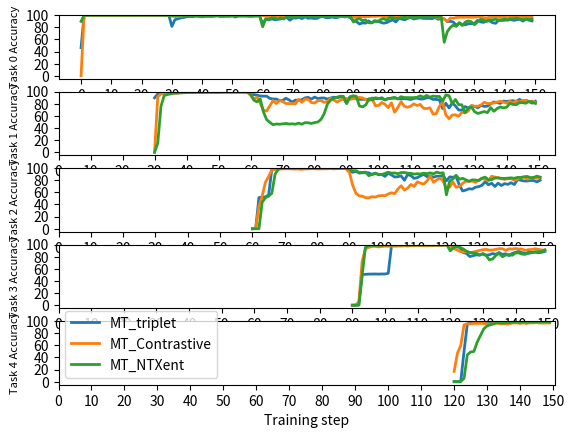

Recreate this plot in Python.
import numpy as np
import matplotlib.pyplot as plt


def get_data():

  ## === 10 epoch, distance based ===============
  # data =[
  #   {
  #     'label': 'MT_triplet',
  #     'acc': {
  #       'task_0': [99.27, 99.18, 99.64, 99.73, 99.82, 99.82, 99.82, 99.82, 99.82, 99.82, 99.82, 99.82, 99.64, 99.68, 99.64, 99.82, 99.82, 99.82, 99.91, 99.82, 99.91, 99.91, 99.82, 99.91, 99.91, 99.91, 99.82, 99.91, 99.91, 99.82, 87.01, 93.6, 96.02, 96.88, 96.66, 96.8, 97.71, 97.3, 97.66, 97.48, 96.74, 97.25, 97.3, 97.29, 97.11, 97.29, 96.61, 96.89, 96.61, 97.02, 97.2, 96.57, 96.42, 97.25, 96.98, 96.93, 96.79, 96.93, 96.19, 96.01, 81.97, 87.11, 87.57, 89.96, 91.51, 91.47, 92.11, 92.66, 93.3, 92.71, 93.67, 93.82, 94.09, 93.53, 94.73, 93.58, 93.4, 93.86, 92.52, 94.0, 93.34, 93.67, 93.85, 94.36, 94.31, 93.94, 93.85, 92.81, 94.41, 94.68, 87.71, 85.27, 83.02, 84.67, 83.71, 85.59, 86.69, 87.98, 86.51, 86.92, 86.1, 85.49, 87.15, 87.42, 87.98, 88.39, 89.03, 88.94, 90.83, 89.95, 89.26, 91.56, 91.93, 91.01, 89.63, 90.92, 91.06, 92.11, 91.1, 92.99, 85.49, 81.79, 82.29, 82.47, 82.48, 85.32, 86.47, 86.48, 86.52, 86.7, 87.21, 89.09, 88.45, 88.4, 88.9, 87.76, 88.17, 88.86, 89.82, 88.95, 88.49, 89.55, 89.5, 89.05, 89.27, 89.4, 88.9, 89.22, 88.36, 87.53],
  #       'task_1': [84.86, 95.58, 97.1, 97.44, 98.28, 98.57, 98.62, 98.97, 99.01, 99.01, 99.16, 99.31, 99.4, 99.31, 99.31, 99.26, 99.41, 99.31, 99.56, 99.56, 99.61, 99.6, 99.46, 99.51, 99.41, 99.6, 99.65, 99.56, 99.66, 99.46, 69.38, 76.93, 78.16, 80.8, 80.69, 84.26, 83.91, 86.51, 87.19, 88.46, 88.16, 89.14, 89.15, 89.45, 89.16, 89.83, 88.61, 90.87, 90.03, 90.38, 91.16, 89.45, 89.99, 90.28, 90.32, 91.0, 91.46, 91.54, 92.09, 90.54, 75.73, 78.13, 77.59, 78.46, 79.04, 79.49, 80.52, 80.76, 82.19, 80.29, 80.92, 81.51, 79.94, 81.17, 82.16, 81.46, 82.78, 82.98, 82.59, 81.95, 83.38, 83.57, 83.48, 82.55, 82.5, 82.89, 83.82, 82.99, 83.62, 84.7, 71.96, 73.57, 72.32, 75.21, 77.17, 78.09, 79.16, 79.51, 80.14, 80.25, 80.54, 79.6, 79.9, 80.04, 80.24, 80.64, 81.17, 81.41, 81.36, 81.51, 80.63, 82.24, 81.46, 81.66, 82.24, 80.72, 81.27, 80.83, 80.73, 82.1],
  #       'task_2': [85.88, 90.62, 93.01, 95.58, 95.99, 96.89, 96.91, 97.3, 97.22, 98.09, 98.72, 98.3, 98.8, 98.45, 98.19, 98.4, 98.35, 98.24, 98.48, 98.45, 98.59, 98.74, 98.63, 98.06, 98.32, 98.45, 99.0, 98.79, 98.77, 98.35, 70.61, 77.36, 77.7, 81.42, 81.83, 81.49, 80.53, 81.57, 80.92, 80.76, 81.08, 81.34, 82.85, 82.51, 84.37, 82.48, 84.69, 87.11, 86.14, 86.63, 86.38, 88.13, 87.07, 86.61, 85.39, 86.58, 87.24, 86.82, 88.68, 89.7, 71.98, 73.04, 71.03, 72.91, 75.21, 74.95, 77.13, 77.65, 77.79, 76.84, 76.79, 77.36, 78.39, 78.16, 78.11, 78.82, 79.23, 77.62, 77.87, 77.01, 76.63, 77.7, 78.35, 78.63, 77.16, 76.78, 77.52, 78.56, 77.26, 77.25],
  #       'task_3': [92.53, 94.98, 96.05, 95.12, 94.78, 95.02, 94.63, 94.48, 95.12, 94.97, 95.26, 95.31, 95.75, 95.9, 95.9, 95.8, 96.0, 95.56, 95.9, 95.9, 96.04, 95.95, 96.14, 95.95, 95.95, 95.65, 95.85, 95.7, 95.21, 96.09, 77.69, 76.28, 79.59, 80.65, 82.64, 84.39, 86.05, 86.0, 86.97, 87.41, 87.8, 87.22, 86.98, 87.8, 88.04, 88.53, 88.49, 88.82, 88.49, 88.78, 89.12, 89.07, 88.83, 88.39, 87.91, 88.05, 87.62, 87.37, 87.86, 87.76],
  #       'task_4': [92.28, 95.21, 95.6, 96.33, 96.87, 97.31, 97.21, 97.65, 97.7, 97.85, 98.05, 97.36, 98.24, 98.54, 98.58, 98.63, 98.54, 98.49, 98.54, 98.63, 98.49, 98.93, 98.73, 98.93, 98.97, 98.68, 98.78, 98.97, 99.02, 99.17]
  #     }
  #   },
  #   {
  #     'label': 'MT_Contrastive',
  #     'acc': {
  #       'task_0': [99.31, 99.5, 99.77, 99.82, 99.82, 99.82, 99.82, 99.82, 99.82, 99.82, 99.82, 99.82, 99.82, 99.82, 99.82, 99.91, 99.82, 99.82, 99.82, 99.82, 99.82, 99.82, 99.82, 99.82, 99.82, 99.82, 99.82, 99.91, 99.82, 99.82, 74.2, 86.83, 92.71, 94.49, 95.32, 96.33, 95.96, 96.05, 95.6, 97.11, 96.75, 96.74, 96.7, 96.65, 96.97, 97.25, 96.06, 96.29, 95.84, 96.47, 96.24, 96.98, 96.42, 97.34, 97.15, 96.97, 97.75, 97.07, 97.11, 96.52, 93.9, 91.84, 92.29, 92.02, 93.09, 93.35, 93.03, 92.2, 92.98, 93.03, 94.08, 93.62, 94.44, 94.31, 93.94, 94.08, 94.09, 94.64, 92.98, 93.26, 93.57, 93.71, 93.75, 93.16, 93.06, 93.16, 92.7, 92.83, 93.52, 93.29, 90.93, 90.57, 91.75, 92.12, 92.25, 92.71, 92.81, 93.85, 93.67, 94.44, 93.53, 93.45, 92.79, 93.67, 93.44, 93.21, 92.89, 93.4, 92.16, 92.99, 92.66, 93.67, 92.99, 92.71, 92.11, 92.8, 91.47, 92.07, 91.02, 91.16, 87.16, 87.12, 90.1, 90.47, 91.33, 91.06, 90.19, 90.28, 90.74, 91.01, 90.55, 90.83, 90.39, 88.41, 88.64, 89.5, 90.05, 90.1, 88.6, 88.88, 89.1, 87.82, 89.48, 89.11, 88.79, 88.19, 88.13, 88.17, 87.85, 87.8],
  #       'task_1': [84.18, 96.32, 97.2, 97.15, 97.44, 97.74, 97.74, 97.89, 98.23, 98.62, 98.13, 98.23, 97.89, 97.84, 97.83, 98.28, 97.98, 98.13, 97.74, 98.28, 97.84, 98.62, 98.72, 98.72, 98.53, 98.43, 98.87, 98.67, 98.48, 98.57, 76.92, 74.59, 82.93, 85.12, 85.91, 86.01, 87.05, 87.09, 88.71, 88.66, 88.42, 88.86, 89.74, 89.84, 88.9, 91.16, 91.26, 90.63, 90.49, 89.94, 90.78, 92.48, 92.54, 92.49, 91.27, 92.24, 91.95, 92.05, 91.7, 92.44, 87.53, 82.68, 80.37, 81.94, 82.24, 83.17, 83.67, 84.73, 86.15, 86.43, 86.54, 86.97, 86.78, 87.47, 88.06, 87.27, 87.08, 88.84, 88.6, 90.52, 87.97, 90.12, 88.94, 88.61, 91.21, 91.69, 88.27, 90.91, 91.5, 89.93, 81.75, 81.84, 82.17, 82.18, 81.59, 82.04, 82.82, 82.53, 82.28, 81.83, 82.42, 81.64, 81.54, 81.5, 81.06, 78.8, 79.97, 81.44, 80.81, 79.87, 79.39, 79.73, 80.76, 81.11, 79.1, 80.9, 80.56, 80.18, 80.12, 79.93],
  #       'task_2': [70.4, 70.41, 81.5, 89.23, 91.21, 92.75, 92.83, 94.63, 93.53, 94.0, 93.32, 92.84, 93.85, 94.42, 94.55, 94.94, 94.2, 94.31, 94.49, 93.92, 93.63, 94.2, 93.78, 93.91, 93.29, 93.79, 93.1, 93.65, 93.76, 93.76, 90.87, 81.35, 79.43, 84.6, 86.66, 89.14, 91.77, 93.4, 93.52, 94.39, 95.14, 95.84, 95.74, 95.75, 95.61, 95.2, 95.19, 95.85, 95.53, 96.03, 95.98, 96.42, 96.21, 94.84, 96.53, 95.86, 95.98, 96.36, 96.71, 97.31, 71.59, 74.12, 75.31, 76.72, 77.56, 77.74, 77.72, 77.8, 79.14, 78.83, 79.19, 78.41, 78.52, 79.8, 78.12, 79.54, 79.09, 77.7, 78.5, 78.69, 77.37, 78.82, 77.07, 78.61, 77.97, 79.91, 80.25, 78.01, 78.38, 79.15],
  #       'task_3': [90.16, 93.61, 94.58, 95.07, 94.97, 93.9, 92.63, 93.9, 94.43, 93.66, 93.71, 93.95, 93.9, 93.07, 92.83, 93.56, 93.51, 94.59, 93.76, 94.05, 93.95, 94.68, 94.59, 93.95, 93.76, 94.93, 92.73, 94.29, 93.61, 94.1, 80.65, 79.53, 81.82, 85.48, 87.13, 87.13, 86.93, 87.18, 88.21, 87.77, 87.97, 88.26, 88.16, 89.62, 88.55, 87.96, 88.1, 90.1, 88.69, 89.42, 88.06, 87.62, 87.95, 88.88, 88.78, 90.01, 89.95, 88.2, 88.49, 88.59],
  #       'task_4': [89.25, 93.3, 94.77, 95.45, 95.5, 95.79, 96.14, 96.19, 96.53, 96.43, 96.34, 96.82, 97.02, 97.22, 96.97, 96.63, 97.66, 97.46, 97.51, 97.36, 97.56, 97.26, 97.9, 97.8, 97.8, 98.0, 98.29, 98.24, 97.46, 98.1]
  #     }
  #   },
  #   {
  #     'label': 'MT_NTXent',
  #     'acc': {
  #       'task_0': [99.41, 99.73, 99.82, 99.82, 99.82, 99.82, 99.82, 99.91, 99.91, 99.91, 99.82, 99.82, 99.82, 99.82, 99.82, 99.82, 99.82, 99.91, 99.82, 99.77, 99.77, 99.77, 99.77, 99.82, 99.82, 99.77, 99.82, 99.82, 99.73, 99.82, 92.9, 91.36, 93.96, 94.82, 94.69, 95.32, 95.27, 94.9, 96.33, 96.19, 96.61, 96.7, 97.16, 96.83, 96.97, 97.34, 96.19, 96.24, 96.28, 97.57, 97.11, 96.79, 97.52, 97.75, 97.66, 97.06, 97.61, 97.75, 97.75, 97.15, 89.3, 90.74, 90.51, 91.06, 90.79, 91.92, 92.98, 92.53, 93.08, 93.44, 93.06, 92.11, 94.22, 92.67, 92.99, 93.08, 92.48, 92.71, 92.58, 93.3, 93.12, 93.25, 93.57, 93.03, 92.98, 94.03, 93.29, 93.8, 93.62, 93.9, 89.4, 90.27, 90.04, 91.33, 91.65, 93.12, 92.75, 94.99, 95.08, 94.68, 94.21, 96.32, 94.95, 95.45, 95.45, 95.96, 96.37, 95.78, 95.37, 95.82, 96.19, 96.65, 96.37, 95.87, 96.28, 96.46, 96.55, 96.37, 96.32, 96.65, 87.84, 87.71, 87.7, 88.07, 86.97, 90.09, 88.99, 88.3, 88.59, 88.63, 86.61, 88.12, 88.54, 88.77, 87.16, 88.35, 89.08, 89.18, 88.03, 87.35, 88.4, 88.54, 89.32, 89.59, 89.32, 88.08, 87.86, 88.59, 88.09, 87.86],
  #       'task_1': [86.6, 94.93, 95.46, 96.31, 97.88, 96.31, 97.69, 97.93, 98.33, 98.57, 98.62, 98.38, 98.97, 99.16, 99.02, 99.02, 99.16, 99.36, 99.27, 99.16, 99.36, 99.21, 99.46, 99.41, 99.31, 99.56, 99.5, 99.31, 99.46, 99.41, 76.29, 74.84, 80.12, 79.98, 81.75, 82.48, 84.16, 84.98, 85.24, 86.12, 86.61, 87.64, 87.69, 88.76, 89.16, 89.36, 89.11, 90.38, 90.82, 90.04, 90.87, 91.41, 91.07, 91.5, 91.45, 92.04, 91.65, 91.02, 91.8, 91.94, 88.19, 90.13, 90.28, 89.69, 90.33, 91.25, 90.91, 91.0, 90.86, 91.05, 91.49, 90.95, 91.1, 92.23, 91.29, 91.54, 91.49, 90.47, 92.32, 91.64, 90.95, 92.13, 92.96, 91.88, 93.16, 91.55, 91.88, 91.99, 91.6, 91.89, 80.73, 80.53, 79.39, 76.75, 78.27, 76.61, 77.98, 77.3, 77.98, 78.13, 77.74, 77.26, 77.59, 79.11, 78.72, 78.67, 78.52, 79.99, 79.11, 79.55, 78.82, 79.75, 80.28, 80.87, 80.83, 79.99, 80.68, 80.92, 80.74, 80.34],
  #       'task_2': [79.54, 81.75, 89.55, 93.35, 95.12, 95.65, 95.07, 96.07, 95.44, 95.85, 94.66, 95.41, 95.05, 94.66, 93.75, 94.61, 93.87, 94.11, 92.88, 93.41, 93.09, 92.46, 93.47, 93.38, 93.96, 93.85, 93.38, 92.46, 93.62, 93.93, 88.68, 86.7, 85.9, 87.73, 88.0, 89.8, 90.72, 91.49, 91.95, 93.1, 92.39, 90.38, 91.84, 93.02, 92.81, 94.19, 92.14, 93.1, 93.41, 94.74, 93.93, 94.27, 93.14, 92.87, 94.11, 92.52, 93.72, 93.52, 93.83, 94.37, 71.44, 74.9, 74.44, 75.14, 74.7, 74.74, 76.52, 76.09, 74.9, 75.53, 75.13, 76.5, 77.12, 76.79, 76.0, 77.68, 78.62, 77.1, 78.49, 76.58, 77.73, 77.52, 77.05, 78.83, 79.06, 78.49, 78.04, 78.44, 78.73, 77.94],
  #       'task_3': [86.74, 92.59, 95.86, 97.22, 97.17, 97.46, 96.83, 97.42, 97.51, 97.71, 97.66, 97.9, 97.9, 96.93, 97.61, 97.22, 97.52, 97.51, 97.31, 96.73, 96.83, 96.88, 97.32, 97.51, 96.53, 97.17, 97.27, 96.68, 96.34, 96.63, 85.28, 84.85, 85.34, 83.29, 83.34, 83.73, 83.53, 83.48, 83.86, 83.43, 83.63, 82.07, 84.11, 83.77, 83.39, 84.55, 84.4, 84.74, 84.45, 83.87, 84.78, 84.74, 84.21, 85.09, 85.42, 84.05, 84.49, 85.37, 84.74, 84.93],
  #       'task_4': [90.67, 94.77, 96.39, 96.97, 97.46, 97.8, 97.85, 98.19, 98.0, 97.85, 97.9, 97.9, 98.1, 98.24, 98.19, 97.9, 97.9, 98.04, 98.19, 98.19, 98.0, 98.19, 98.14, 98.34, 98.34, 98.24, 98.49, 98.24, 98.49, 98.49]
  #     }
  #   }
  # ]

  ## === 10 epoch, CE ============================
  data = [
    {
      'label': 'MT_triplet',
      'acc': {
        'task_0': [46.29, 99.86, 99.91, 99.86, 99.95, 99.91, 99.86, 99.91, 99.91, 99.91, 99.91, 99.91, 100.0, 99.95, 99.95, 99.91, 99.95, 99.91, 99.91, 99.91, 99.95, 99.95, 99.95, 99.95, 99.95, 99.95, 99.91, 99.95, 99.91, 99.91, 81.37, 92.39, 94.09, 95.51, 96.17, 97.68, 97.73, 97.49, 98.49, 97.73, 97.16, 97.97, 98.2, 97.83, 98.3, 98.91, 97.83, 98.25, 98.2, 98.3, 98.68, 96.83, 98.49, 98.68, 98.53, 98.53, 97.92, 98.25, 98.63, 98.58, 85.72, 93.43, 92.06, 93.85, 92.53, 92.96, 93.81, 95.41, 96.03, 91.63, 95.22, 95.18, 96.41, 94.18, 97.3, 94.8, 95.37, 94.47, 94.75, 97.16, 97.49, 95.7, 95.84, 96.97, 95.65, 96.6, 98.25, 97.07, 97.4, 95.89, 90.45, 89.46, 85.25, 87.23, 86.76, 90.5, 87.33, 89.6, 90.31, 88.13, 86.71, 87.75, 90.26, 92.39, 88.7, 94.33, 93.48, 92.34, 95.13, 95.89, 93.57, 94.85, 95.51, 94.7, 94.47, 94.56, 94.14, 95.98, 93.19, 94.28, 93.81, 89.27, 89.88, 88.51, 83.4, 87.42, 84.3, 84.11, 85.77, 85.86, 86.48, 91.35, 88.89, 87.99, 91.06, 90.45, 87.52, 86.52, 91.77, 91.16, 91.73, 92.01, 92.72, 91.35, 92.53, 93.24, 90.12, 93.57, 91.58, 90.5],
        'task_1': [89.72, 96.23, 97.31, 97.6, 98.38, 98.58, 98.73, 99.12, 99.27, 98.97, 98.92, 99.27, 99.51, 99.46, 99.36, 99.12, 99.41, 99.31, 99.46, 99.27, 99.41, 99.56, 99.36, 99.31, 99.27, 99.41, 99.61, 99.56, 99.56, 99.22, 94.42, 95.2, 94.17, 92.75, 92.46, 92.51, 88.74, 87.76, 87.71, 85.46, 85.16, 89.03, 86.29, 82.57, 86.04, 85.5, 86.63, 89.62, 90.45, 87.61, 90.99, 88.49, 89.37, 89.47, 87.71, 89.47, 90.7, 89.96, 91.33, 89.23, 80.61, 91.23, 92.51, 89.62, 87.37, 87.12, 87.32, 87.07, 89.32, 88.54, 88.39, 89.81, 86.09, 88.64, 88.88, 89.28, 88.3, 87.81, 88.25, 87.95, 86.92, 88.64, 89.23, 87.71, 87.95, 89.81, 89.72, 87.17, 87.12, 86.14, 72.14, 80.66, 73.11, 81.05, 76.4, 69.64, 69.44, 75.27, 73.02, 76.49, 75.61, 73.36, 77.28, 75.61, 76.05, 79.92, 82.81, 81.93, 80.51, 84.48, 83.74, 84.52, 85.01, 83.59, 87.17, 84.13, 85.75, 83.2, 80.95, 84.08],
        'task_2': [0.0, 0.32, 51.39, 52.29, 52.4, 55.76, 98.51, 99.09, 99.68, 99.73, 99.73, 99.68, 99.79, 99.95, 99.89, 99.95, 99.84, 99.89, 99.73, 99.89, 99.84, 99.89, 99.89, 99.84, 99.89, 99.84, 99.79, 99.73, 99.73, 99.73, 95.09, 92.96, 94.45, 91.73, 92.16, 92.53, 92.1, 89.17, 91.68, 89.01, 89.33, 86.34, 91.36, 88.63, 85.27, 85.81, 87.14, 79.88, 89.38, 87.57, 83.03, 84.26, 87.25, 89.59, 85.86, 87.09, 84.95, 86.71, 86.23, 87.99, 78.87, 85.33, 84.95, 85.91, 72.2, 62.27, 63.66, 65.9, 65.37, 68.46, 69.42, 71.61, 77.43, 72.41, 75.03, 69.58, 75.08, 71.24, 74.28, 73.11, 75.83, 72.79, 81.06, 79.94, 78.71, 78.66, 79.56, 79.46, 77.21, 79.94],
        'task_3': [0.0, 0.0, 0.86, 50.5, 50.96, 51.26, 51.36, 51.46, 51.26, 51.46, 51.46, 52.52, 97.99, 98.79, 99.19, 99.45, 99.5, 99.55, 99.45, 99.5, 99.6, 99.5, 99.45, 99.55, 99.55, 99.4, 99.5, 99.5, 99.6, 99.55, 97.78, 96.63, 96.93, 94.91, 86.81, 85.2, 80.26, 81.57, 83.08, 82.28, 85.15, 82.43, 83.13, 85.15, 83.84, 86.76, 83.74, 84.79, 81.67, 85.3, 87.16, 88.72, 86.51, 85.25, 85.35, 87.11, 87.46, 86.51, 87.21, 88.67],
        'task_4': [0.0, 0.0, 0.0, 49.92, 95.11, 97.43, 98.29, 98.44, 98.44, 98.94, 98.84, 98.84, 98.79, 99.04, 98.94, 99.04, 99.09, 98.99, 99.04, 98.99, 98.89, 98.94, 99.04, 98.89, 99.04, 98.99, 98.99, 99.04, 99.24, 98.89]
      }
    },
    {
      'label': 'MT_Contrastive',
      'acc': {
        'task_0': [0.14, 99.91, 99.86, 99.91, 99.91, 99.91, 99.91, 99.91, 99.91, 99.91, 99.91, 99.91, 99.95, 99.95, 99.95, 99.91, 100.0, 99.95, 99.91, 99.95, 100.0, 99.95, 100.0, 99.91, 99.91, 99.91, 99.91, 99.95, 99.95, 99.95, 98.58, 97.54, 98.11, 98.16, 98.68, 99.24, 98.96, 99.01, 98.82, 98.77, 98.53, 98.96, 98.96, 99.29, 98.91, 99.43, 99.2, 98.44, 98.44, 98.82, 98.91, 99.15, 99.1, 98.87, 98.91, 99.05, 98.96, 99.34, 99.01, 99.05, 99.34, 98.06, 96.88, 96.83, 98.06, 98.49, 97.97, 97.68, 98.39, 98.2, 98.68, 98.25, 98.91, 98.77, 98.82, 98.44, 98.68, 98.87, 98.01, 98.77, 98.82, 98.44, 98.58, 98.53, 98.2, 98.16, 98.3, 98.16, 98.3, 98.39, 96.64, 96.26, 96.22, 97.54, 97.35, 97.49, 97.87, 98.01, 98.2, 98.49, 97.3, 96.88, 97.78, 97.92, 97.73, 97.4, 97.4, 97.97, 97.4, 97.59, 96.78, 97.35, 97.68, 97.97, 97.87, 97.26, 97.68, 97.07, 95.32, 96.12, 93.57, 89.69, 95.08, 94.75, 96.03, 96.64, 96.31, 96.69, 96.69, 96.41, 96.69, 97.16, 97.07, 95.79, 95.37, 96.55, 97.45, 97.49, 96.31, 96.88, 96.64, 95.65, 97.64, 97.07, 97.21, 96.69, 96.83, 97.07, 96.08, 96.69],
        'task_1': [0.0, 91.53, 96.18, 96.67, 97.6, 97.31, 97.36, 97.45, 98.14, 98.68, 98.48, 99.02, 98.78, 99.12, 98.92, 98.38, 98.82, 99.12, 98.48, 99.12, 98.58, 98.92, 99.12, 98.97, 99.41, 99.27, 99.17, 99.12, 98.92, 99.27, 93.93, 87.32, 91.09, 80.8, 69.34, 67.92, 76.44, 85.26, 80.36, 85.31, 83.69, 80.51, 80.12, 80.31, 80.07, 87.32, 82.32, 87.66, 87.02, 81.93, 81.19, 85.01, 85.26, 82.17, 84.04, 88.79, 86.09, 82.81, 85.95, 88.0, 88.83, 87.12, 88.3, 88.25, 90.5, 89.47, 86.68, 85.11, 87.86, 76.74, 77.23, 81.98, 79.09, 73.65, 81.49, 65.87, 73.85, 83.25, 76.05, 74.14, 75.81, 79.77, 77.08, 78.94, 72.62, 71.94, 73.31, 63.08, 63.76, 75.81, 82.37, 61.46, 55.34, 61.41, 61.7, 59.4, 65.87, 64.89, 67.97, 77.08, 75.86, 75.86, 78.06, 82.32, 80.36, 80.46, 81.29, 82.76, 84.04, 82.52, 80.95, 84.18, 81.15, 84.67, 82.66, 85.65, 85.46, 83.3, 84.13, 81.98],
        'task_2': [0.11, 1.12, 36.87, 53.9, 76.41, 86.07, 96.8, 97.65, 97.92, 98.61, 98.77, 98.93, 98.67, 98.4, 98.67, 97.97, 98.51, 98.61, 98.99, 99.04, 98.56, 98.67, 98.72, 98.77, 99.2, 98.67, 98.83, 99.36, 99.31, 98.88, 92.58, 71.72, 58.43, 54.16, 53.74, 51.17, 50.91, 52.93, 52.08, 54.22, 54.75, 54.32, 57.26, 59.34, 57.79, 65.37, 70.81, 63.71, 66.86, 73.05, 69.69, 77.27, 75.03, 73.64, 78.82, 87.03, 76.52, 80.36, 83.67, 78.71, 66.7, 68.36, 77.11, 68.3, 69.64, 74.65, 78.18, 78.12, 78.66, 76.36, 80.15, 83.08, 81.27, 78.98, 86.66, 85.01, 84.47, 82.39, 81.38, 82.34, 82.76, 79.83, 81.59, 84.1, 85.17, 81.64, 82.87, 84.47, 83.08, 84.26],
        'task_3': [0.0, 0.2, 5.39, 71.8, 92.9, 95.42, 96.83, 97.08, 96.12, 96.68, 97.43, 97.13, 97.68, 97.23, 97.48, 97.48, 97.89, 97.53, 98.09, 98.04, 98.34, 98.59, 97.94, 97.89, 98.54, 98.24, 98.79, 98.19, 98.69, 98.84, 96.07, 93.35, 91.44, 88.57, 87.46, 88.07, 86.76, 87.51, 88.92, 90.18, 91.44, 91.94, 90.79, 90.99, 92.04, 93.2, 92.95, 90.33, 93.0, 92.45, 93.4, 92.6, 92.45, 90.23, 91.64, 91.74, 93.0, 92.15, 90.99, 90.79],
        'task_4': [17.04, 46.95, 59.56, 93.7, 95.26, 95.46, 96.02, 96.12, 96.12, 96.02, 95.26, 94.5, 96.52, 96.77, 95.11, 95.46, 95.01, 95.92, 96.82, 96.82, 95.97, 96.87, 95.92, 96.97, 96.87, 97.43, 96.62, 96.42, 96.82, 96.67]
      }
    },
    {
      'label': 'MT_NTXent',
      'acc': {
        'task_0': [89.74, 99.91, 99.91, 99.95, 99.95, 99.91, 99.81, 99.91, 99.91, 99.91, 99.95, 99.91, 99.95, 100.0, 100.0, 99.95, 99.95, 99.95, 99.95, 100.0, 100.0, 99.95, 99.95, 100.0, 99.95, 100.0, 99.95, 99.95, 99.95, 99.95, 98.72, 99.48, 99.43, 99.48, 99.43, 99.34, 99.2, 99.24, 99.2, 99.1, 98.87, 98.63, 98.87, 98.96, 98.58, 99.05, 98.58, 98.35, 98.63, 98.39, 99.24, 98.58, 99.1, 98.68, 99.01, 98.63, 99.1, 98.91, 98.91, 99.15, 80.85, 93.62, 92.91, 95.32, 95.27, 93.81, 95.46, 93.71, 97.49, 96.97, 96.69, 96.97, 98.2, 97.35, 97.92, 98.01, 98.2, 97.64, 97.73, 98.2, 98.06, 98.3, 98.11, 97.92, 98.16, 98.3, 98.35, 98.49, 98.39, 98.16, 88.7, 92.53, 94.52, 90.87, 92.06, 87.42, 87.23, 90.97, 89.17, 92.67, 94.23, 91.63, 96.08, 95.89, 94.33, 95.04, 95.65, 96.5, 95.08, 97.68, 96.36, 97.12, 96.08, 96.93, 96.93, 97.12, 96.83, 97.3, 96.64, 97.16, 55.27, 72.58, 79.62, 83.74, 81.37, 87.33, 82.88, 88.65, 90.5, 88.89, 84.16, 89.03, 93.05, 91.73, 89.41, 92.2, 92.39, 93.19, 91.16, 92.39, 93.33, 91.96, 94.09, 93.9, 94.99, 93.38, 92.67, 93.48, 92.81, 93.38],
        'task_1': [0.0, 15.13, 75.56, 93.49, 95.1, 96.23, 97.4, 97.6, 97.8, 98.09, 98.33, 98.82, 98.53, 98.78, 98.73, 98.78, 99.17, 99.12, 98.97, 99.07, 98.92, 99.31, 99.36, 99.31, 99.12, 99.41, 99.31, 99.22, 99.17, 99.12, 95.98, 85.95, 82.96, 87.95, 66.9, 53.82, 49.41, 45.49, 46.62, 46.23, 46.77, 47.55, 46.52, 46.87, 46.23, 48.09, 46.23, 48.82, 48.63, 47.45, 48.97, 49.85, 54.11, 63.71, 79.48, 85.95, 88.79, 90.84, 92.36, 92.12, 80.46, 90.35, 93.1, 92.31, 76.3, 74.73, 78.21, 88.34, 86.04, 89.81, 88.69, 88.05, 87.17, 88.3, 89.32, 90.55, 87.86, 91.58, 90.16, 90.11, 89.96, 90.11, 90.6, 93.0, 90.65, 93.68, 90.7, 92.56, 91.92, 91.97, 84.33, 94.52, 93.24, 80.17, 87.07, 78.4, 78.26, 65.57, 72.33, 74.63, 66.75, 63.96, 65.52, 67.14, 65.33, 73.65, 67.53, 72.09, 74.68, 73.16, 74.34, 80.56, 78.84, 78.45, 81.78, 81.68, 80.8, 84.04, 82.37, 80.46],
        'task_2': [0.0, 0.0, 0.0, 43.7, 51.23, 53.63, 58.64, 89.86, 98.24, 99.63, 99.63, 99.63, 99.79, 99.79, 99.73, 99.68, 99.73, 99.63, 99.57, 99.79, 99.63, 99.68, 99.68, 99.57, 99.63, 99.63, 99.68, 99.57, 99.68, 99.57, 98.4, 95.41, 95.84, 93.06, 92.8, 93.38, 87.35, 89.91, 91.14, 89.75, 89.33, 91.2, 93.12, 91.57, 92.0, 90.72, 92.58, 92.74, 91.57, 91.36, 90.07, 90.66, 90.29, 91.57, 90.77, 92.05, 90.5, 93.33, 91.62, 92.32, 55.82, 78.28, 82.12, 88.1, 81.54, 83.14, 80.63, 78.23, 80.52, 80.26, 79.46, 83.4, 85.01, 80.63, 80.95, 83.67, 83.56, 83.08, 82.87, 83.35, 83.88, 83.08, 84.63, 84.42, 85.65, 86.23, 84.15, 84.63, 86.71, 85.01],
        'task_3': [0.0, 0.0, 0.05, 48.19, 95.17, 98.29, 98.99, 98.69, 98.94, 99.09, 99.24, 99.14, 99.19, 99.19, 99.24, 99.35, 99.45, 99.19, 99.24, 99.35, 99.35, 99.3, 99.35, 99.3, 99.3, 99.24, 99.35, 99.19, 99.35, 99.3, 89.53, 95.02, 96.58, 95.22, 92.6, 88.77, 86.81, 86.0, 85.4, 83.33, 84.14, 81.87, 74.67, 76.23, 82.28, 85.35, 79.91, 82.68, 83.43, 82.28, 86.05, 86.05, 84.24, 83.69, 87.76, 86.25, 87.92, 88.32, 88.22, 91.19],
        'task_4': [0.0, 0.1, 0.55, 5.45, 44.38, 48.92, 49.82, 65.36, 76.2, 87.19, 91.88, 93.6, 95.31, 96.92, 97.38, 96.52, 97.58, 97.28, 98.29, 98.23, 97.83, 98.39, 98.13, 98.34, 98.29, 98.59, 98.49, 98.84, 98.64, 98.44]
      }
    }
  ]
  
  
  ## === 1 epoch, distance-based =================
  # data = [
  #   {
  #     'label': 'MT_triplet',
  #     'acc': {
  #       'task_0': [99.27, 99.18, 99.64, 90.95, 96.29, 96.93, 88.46, 90.98, 92.21, 90.04, 92.61, 92.57, 90.46, 89.36, 90.42],
  #       'task_1': [90.72, 95.67, 96.16, 72.38, 83.91, 85.58, 76.17, 80.28, 81.06, 77.92, 78.76, 77.24],
  #       'task_2': [85.99, 90.4, 94.6, 86.5, 89.33, 90.63, 77.56, 76.8, 77.4],
  #       'task_3': [89.66, 94.14, 94.83, 82.17, 83.49, 82.87],
  #       'task_4': [82.41, 86.22, 87.49]
  #     }
  #   },
  #   {
  #     'label': 'MT_Contrastive',
  #     'acc': {
  #       'task_0': [99.31, 99.5, 99.77, 81.37, 92.46, 96.1, 91.03, 91.66, 92.03, 87.37, 85.43, 86.34, 86.31, 86.56, 86.56],
  #       'task_1': [82.99, 93.7, 95.36, 75.48, 86.9, 87.34, 76.77, 79.85, 80.39, 71.62, 72.35, 74.45],
  #       'task_2': [90.03, 95.63, 96.11, 80.34, 82.49, 80.87, 81.73, 83.5, 86.0],
  #       'task_3': [80.25, 89.72, 90.3, 81.77, 79.72, 79.42],
  #       'task_4': [74.15, 80.79, 84.21]
  #     }
  #   },
  #   {
  #     'label': 'MT_NTXent',
  #     'acc': {
  #       'task_0': [99.41, 99.73, 99.82, 92.47, 95.11, 97.12, 90.53, 92.17, 93.49, 93.39, 93.39, 93.76, 89.33, 88.82, 89.11],
  #       'task_1': [91.21, 95.76, 96.9, 78.82, 85.97, 86.51, 77.79, 78.73, 80.44, 75.82, 75.28, 75.24],
  #       'task_2': [79.89, 91.81, 95.17, 90.31, 90.25, 88.26, 77.12, 78.4, 79.54],
  #       'task_3': [91.8, 94.05, 95.12, 86.16, 86.31, 86.3],
  #       'task_4': [88.08, 93.16, 96.29]
  #     }
  #   }
  # ]

  ## === 1 epoch, CE ==============================
  # data = [
  #   {
  #     'label': 'MT_triplet',
  #     'acc': {
  #       'task_0': [46.29, 99.86, 99.91, 45.58, 89.55, 92.34, 98.91, 98.58, 98.82, 96.17, 97.78, 95.79, 96.12, 94.89, 89.22],
  #       'task_1': [96.03, 96.91, 97.7, 78.55, 93.34, 90.45, 92.21, 94.52, 91.58, 91.28, 82.96, 38.0],
  #       'task_2': [0.0, 33.56, 75.13, 50.53, 46.8, 50.64, 66.22, 70.76, 32.66],
  #       'task_3': [0.0, 0.91, 84.39, 72.76, 70.64, 74.57],
  #       'task_4': [0.0, 42.81, 69.64]
  #     }
  #   },
  #   {
  #     'label': 'MT_Contrastive',
  #     'acc': {
  #       'task_0': [0.14, 99.91, 99.86, 85.63, 58.72, 87.09, 90.78, 47.52, 44.73, 3.26, 9.27, 31.73, 42.93, 26.81, 27.09],
  #       'task_1': [38.1, 96.72, 96.13, 72.33, 78.45, 83.94, 82.96, 63.42, 65.48, 65.38, 76.1, 79.63], 
  #       'task_2': [0.85, 4.06, 67.13, 56.3, 18.09, 11.74, 13.93, 20.65, 34.79],
  #       'task_3': [21.35, 97.43, 96.78, 97.48, 93.2, 86.2],
  #       'task_4': [0.45, 4.34, 11.2]
  #     }
  #   },
  #   {
  #     'label': 'MT_NTXent',
  #     'acc': {
  #       'task_0': [89.74, 99.91, 99.91, 91.68, 96.6, 98.3, 95.89, 96.17, 97.97, 97.54, 96.08, 94.23, 81.56, 87.47, 85.48],
  #       'task_1': [48.92, 95.54, 96.52, 69.29, 72.87, 73.75, 65.52, 34.92, 21.74, 24.58, 16.9, 12.34],
  #       'task_2': [0.0, 0.05, 0.91, 10.73, 9.5, 1.76, 0.05, 0.11, 2.45],
  #       'task_3': [0.0, 0.05, 3.22, 51.36, 47.53, 35.4],
  #       'task_4': [0.0, 0.0, 0.0]
  #     }
  #   }
  # ]
     

  return data


def main():
  dataset = 'MNIST' #['fmnist', 'cifar10', 'cifar100']
  n_task = 5
  n_epoch = 10
  colors = ['limegreen', 'hotpink', 'blueviolet', 'royalblue', 'darkorange', 'gold', 'brown']
  data = get_data()

  fig, axs = plt.subplots(n_task, 1)
  
  for item in data:
    label = item['label']
    acc = item['acc']

    for i in range(n_task):
      axs[i].plot(np.arange(i*n_epoch*3, n_epoch*15, 1), acc['task_{}'.format(i)], linewidth=2, label=label)
      axs[i].set_ylim([-5, 100])
      axs[i].set_ylabel('Task {} Accuracy'.format(i), fontsize=8)
      axs[i].set_xlabel('Training step')
      axs[i].set_yticks(np.arange(0, 101, step=20))
      axs[i].set_xticks(np.arange(0, (n_epoch*15)+1, step=n_epoch))
    
    axs[i].legend(loc='lower left')

  plt.show()
  


if __name__ == '__main__':
  main()
